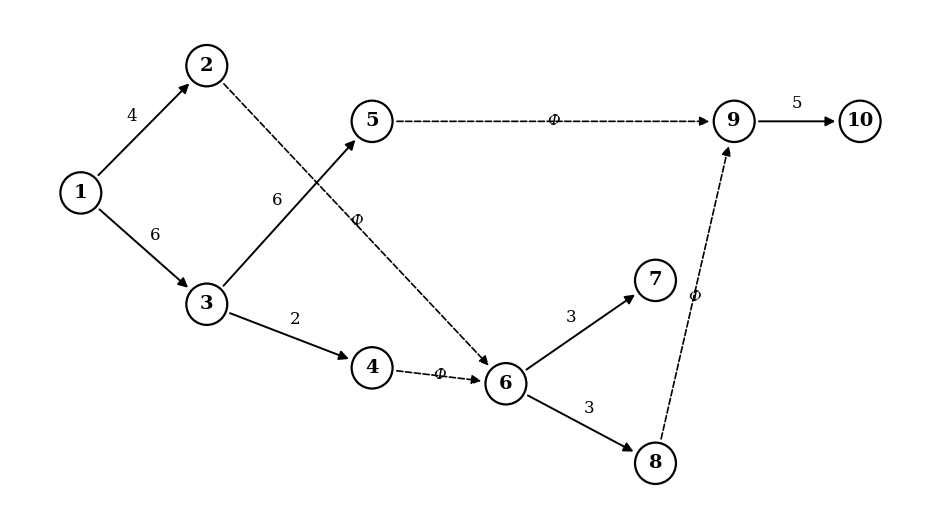

This figure's Python source: (Note: this script raises an exception after producing the figure.)
"""Generate network diagrams and Gantt charts (black & white)."""
import matplotlib
matplotlib.use('Agg')
import matplotlib.pyplot as plt
from matplotlib.patches import Circle, FancyArrowPatch
import matplotlib.font_manager as fm

plt.rcParams['font.family'] = 'DejaVu Serif'
plt.rcParams['font.size'] = 13
plt.rcParams['axes.linewidth'] = 1.0

def draw_network(pos, works, width=7.2, height=4.6, dpi=200, label_offset=0.10):
    fig, ax = plt.subplots(figsize=(width, height))
    ax.set_xlim(-0.5, 11.2)
    ax.set_ylim(0.0, 6.3)
    ax.axis('off')
    # events
    for e, (x, y) in pos.items():
        c = Circle((x, y), 0.26, fill=False, edgecolor='black', linewidth=1.6, zorder=6)
        ax.add_patch(c)
        ax.text(x, y, str(e), ha='center', va='center', fontsize=14, zorder=7, family='DejaVu Serif', fontweight='bold')
    # works
    for w in works:
        i, j, t, r = w[0], w[1], w[2], w[3]
        xi, yi = pos[i]; xj, yj = pos[j]
        is_fict = (t == 0)
        # arrow line from edge to edge
        import math
        dx = xj - xi; dy = yj - yi
        L = math.hypot(dx, dy)
        ux, uy = dx / L, dy / L
        start = (xi + ux * 0.28, yi + uy * 0.28)
        end = (xj - ux * 0.28, yj - uy * 0.28)
        ax.annotate('', xy=end, xytext=start,
                    arrowprops=dict(arrowstyle='-|>', lw=1.4 if not is_fict else 1.2,
                                    color='black', linestyle='--' if is_fict else '-',
                                    mutation_scale=14), zorder=4)
        if is_fict:
            label = w[4] if len(w) > 4 else 'Ф'
            ax.text((xi+xj)/2, (yi+yj)/2 + 0.06*(-uy), label, ha='center', va='center', fontsize=11, style='italic', color='black', zorder=5)
        else:
            label = f'{t},{r}' if r is not None else f'{t}'
            # perpendicular offset
            offx, offy = -uy * 0.22, ux * 0.22
            ax.text((xi+xj)/2 + offx, (yi+yj)/2 + offy, label, ha='center', va='center', fontsize=12, zorder=5,
                    bbox=dict(fc='white', ec='none', pad=1.2))
    fig.tight_layout()
    return fig

def save_net(fig, path, dpi=200):
    fig.savefig(path, dpi=dpi, bbox_inches='tight', facecolor='white', edgecolor='none')
    plt.close(fig)

# ---------------- 5.1(в) ----------------
def chart_5_1():
    pos = {
        1: (0.4, 4.0),
        2: (2.0, 5.6),
        3: (2.0, 2.6),
        4: (4.1, 1.8),
        5: (4.1, 4.9),
        6: (5.8, 1.6),
        7: (7.7, 2.9),
        8: (7.7, 0.6),
        9: (8.7, 4.9),
        10: (10.3, 4.9),
    }
    works = [
        (1, 2, 4, None, '1а'),   # 1a 1->2 dur4
        (1, 3, 6, None, '2а'),   # 2a
        (3, 4, 2, None, '3а'),   # 3a
        (3, 5, 6, None, '4а'),   # 4a
        (6, 7, 3, None, '5а'),   # 5a
        (6, 8, 3, None, '6а'),   # 6a
        (9, 10, 5, None, '7а'),  # 7a
        (2, 6, 0, None, 'Ф'), # фиктивная 2->6
        (4, 6, 0, None, 'Ф'), # фиктивная 4->6
        (5, 9, 0, None, 'Ф'), # фиктивная 5->9
        (8, 9, 0, None, 'Ф'), # фиктивная 8->9
    ]
    fig = draw_network(pos, works, width=9.6, height=5.4)
    save_net(fig, '/home/user/Verich/report_assets/net_5_1.png')

# ---------------- 5.3(в) ----------------
def chart_5_3():
    pos = {
        1: (0.5, 4.0),
        2: (2.4, 5.7),
        3: (2.4, 2.3),
        4: (4.6, 4.0),
        5: (6.6, 5.5),
        6: (8.6, 4.0),
    }
    works = [
        (1, 2, 6, None, '(1,2) 6'),   # 1a
        (1, 3, 13, None, '(1,3) 13'), # 2a
        (1, 4, 20, None, '(1,4) 20'), # 3a
        (2, 4, 9, None, '(2,4) 9'),   # 4a
        (2, 5, 14, None, '(2,5) 14'), # 5a
        (3, 4, 16, None, '(3,4) 16'), # 6a
        (3, 6, 15, None, '(3,6) 15'), # 7a
        (4, 5, 10, None, '(4,5) 10'), # 8a
        (4, 6, 17, None, '(4,6) 17'), # 9a
        (5, 6, 13, None, '(5,6) 13'), # 10a
    ]
    fig = draw_network(pos, works, width=7.4, height=5.0)
    save_net(fig, '/home/user/Verich/report_assets/net_5_3.png')

# ---------------- 5.5(в) ----------------
def chart_5_5():
    pos = {
        1: (0.6, 3.4),
        2: (2.6, 1.7),
        3: (4.7, 3.6),
        4: (6.6, 5.2),
        5: (8.3, 3.6),
    }
    works = [
        (1, 2, 15, None, '(1,2) 15'),
        (1, 3, 8, None, '(1,3) 8'),
        (1, 4, 7, None, '(1,4) 7'),
        (2, 3, 5, None, '(2,3) 5'),
        (3, 4, 13, None, '(3,4) 13'),
        (3, 5, 11, None, '(3,5) 11'),
        (4, 5, 7, None, '(4,5) 7'),
    ]
    fig = draw_network(pos, works, width=7.4, height=4.8)
    save_net(fig, '/home/user/Verich/report_assets/net_5_5.png')

# ---------------- 5.8(в) ----------------
def chart_5_8():
    pos = {
        1: (0.6, 3.6),
        2: (2.6, 4.9),
        3: (2.6, 2.3),
        4: (5.8, 5.5),
        5: (6.9, 3.2),
    }
    works = [
        (1, 2, 6, None, '(1,2) 6'),
        (1, 3, 11, None, '(1,3) 11'),
        (2, 3, 4, None, '(2,3) 4'),
        (2, 4, 7, None, '(2,4) 7'),
        (2, 5, 9, None, '(2,5) 9'),
        (3, 5, 3, None, '(3,5) 3'),
        (4, 5, 8, None, '(4,5) 8'),
    ]
    fig = draw_network(pos, works, width=7.0, height=4.6)
    save_net(fig, '/home/user/Verich/report_assets/net_5_8.png')

# ---------------- 5.16(в) ----------------
def chart_5_16():
    pos = {
        1: (0.6, 3.8),
        2: (2.6, 5.7),
        3: (2.6, 1.9),
        4: (5.4, 3.7),
        5: (8.2, 3.8),
    }
    works = [
        (1, 2, 4, 8, None),   # 1a
        (1, 3, 6, 5, None),   # 2a
        (1, 4, 8, 9, None),   # 3a
        (2, 4, 2, 10, None),  # 4a
        (2, 5, 5, 4, None),   # 5a
        (3, 4, 2, 1, None),   # 6a
        (3, 5, 3, 2, None),   # 7a
        (4, 5, 4, 12, None),  # 8a
    ]
    fig = draw_network(pos, works, width=7.4, height=4.7)
    save_net(fig, '/home/user/Verich/report_assets/net_5_16.png')

# ---------------- 5.1(в) Gantt ----------------
def chart_gantt_5_1():
    # works: (label, start, dur, is_fict)
    works = [
        ('1а', 0, 4, False),
        ('2а', 0, 6, False),
        ('3а', 6, 2, False),
        ('4а', 6, 6, False),
        ('5а', 8, 3, False),
        ('6а', 8, 3, False),
        ('7а', 12, 5, False),
        ('Ф(2,6)', 4, 4, True),
        ('Ф(4,6)', 8, 0, True),
        ('Ф(5,9)', 12, 0, True),
        ('Ф(8,9)', 11, 1, True),
    ]
    fig, ax = plt.subplots(figsize=(10.5, 6.4))
    ax.set_xlim(-0.6, 18)
    ax.set_ylim(-0.6, len(works) + 0.4)
    # time axis
    ax.set_xticks(range(0, 18, 1))
    ax.set_xticklabels([str(i) for i in range(0, 18, 1)], fontsize=9)
    ax.set_yticks(range(len(works)))
    ax.set_yticklabels([w[0] for w in works][::-1], fontsize=12, family='DejaVu Serif')
    ax.grid(axis='x', color='0.82', linewidth=0.6, linestyle=':')
    for i, (label, start, dur, is_fict) in enumerate(works):
        y = len(works) - 1 - i
        if is_fict:
            if dur > 0:
                ax.plot([start, start + dur], [y, y], color='black', linewidth=1.2, linestyle='--', zorder=5)
                ax.plot(start, y, marker='o', markersize=4, color='black', zorder=6)
                ax.plot(start + dur, y, marker='o', markersize=4, color='black', zorder=6)
            else:
                ax.plot(start, y, marker='o', markersize=6, color='black', zorder=6)
        else:
            ax.barh(y, dur, left=start, height=0.52, color='black', edgecolor='black', zorder=5)
            ax.text(start + dur / 2, y, str(dur), va='center', ha='center', color='white', fontsize=11, zorder=6, family='DejaVu Serif', fontweight='bold')
    ax.set_xlabel('t', fontsize=14, family='DejaVu Serif')
    ax.tick_params(axis='y', length=0)
    for s in ['top', 'right', 'left']:
        ax.spines[s].set_visible(False)
    ax.spines['bottom'].set_linewidth(1.2)
    ax.set_title('Линейный график проекта (рис. 1)', fontsize=15, family='DejaVu Serif', fontweight='bold')
    fig.tight_layout()
    fig.savefig('/home/user/Verich/report_assets/gantt_5_1.png', dpi=200, bbox_inches='tight', facecolor='white')
    plt.close(fig)

# ---------------- 5.16(в) Gantt ----------------
def chart_gantt_5_16(schedule, out_path, title):
    # schedule: list of (label, [intervals], dur, r)
    works = schedule
    fig, ax = plt.subplots(figsize=(11.5, 4.6 + len(works) * 0.34))
    ax.set_xlim(-0.5, 17.2)
    ax.set_ylim(-0.7, len(works) + 0.35)
    ax.set_xticks(range(0, 18, 1))
    ax.set_xticklabels([str(i) for i in range(0, 18, 1)], fontsize=10)
    ax.set_yticks(range(len(works)))
    ax.set_yticklabels([w[0] for w in works][::-1], fontsize=12.5, family='DejaVu Serif')
    ax.grid(axis='x', color='0.82', linewidth=0.6, linestyle=':')
    for i, (label, intervals, dur, r) in enumerate(works):
        y = len(works) - 1 - i
        for a, b in intervals:
            ax.barh(y, b - a, left=a, height=0.52, color='black', edgecolor='black', zorder=5)
        ax.text(-0.25, y, f'{r}', ha='right', va='center', fontsize=11, family='DejaVu Serif', style='italic', color='black')
    ax.set_xlabel('t', fontsize=14, family='DejaVu Serif')
    ax.tick_params(axis='y', length=0)
    for s in ['top', 'right', 'left']:
        ax.spines[s].set_visible(False)
    ax.spines['bottom'].set_linewidth(1.2)
    ax.set_title(title, fontsize=15, family='DejaVu Serif', fontweight='bold')
    fig.tight_layout()
    fig.savefig(out_path, dpi=200, bbox_inches='tight', facecolor='white')
    plt.close(fig)

if __name__ == '__main__':
    chart_5_1()
    chart_5_3()
    chart_5_5()
    chart_5_8()
    chart_5_16()
    chart_gantt_5_1()
    # 5.16(в) non-interruptible schedule (T=16)
    sched_a = [
        ('(1,2)', [(0, 4)], 4, 8),
        ('(1,3)', [(4, 10)], 6, 5),
        ('(1,4)', [(0, 8)], 8, 9),
        ('(2,4)', [(10, 12)], 2, 10),
        ('(2,5)', [(8, 13)], 5, 4),
        ('(3,4)', [(10, 12)], 2, 1),
        ('(3,5)', [(11, 14)], 3, 2),
        ('(4,5)', [(12, 16)], 4, 12),
    ]
    chart_gantt_5_16(sched_a, '/home/user/Verich/report_assets/gantt_5_16a.png', 'Линейный график проекта (а) – работы не допускают перерыва (T=16)')
    # 5.16(в) interruptible schedule (T=15)
    sched_b = [
        ('(1,2)', [(0, 4)], 4, 8),
        ('(1,3)', [(2, 3), (4, 9)], 6, 5),
        ('(1,4)', [(0, 2), (3, 9)], 8, 9),
        ('(2,4)', [(9, 11)], 2, 10),
        ('(2,5)', [(10, 15)], 5, 4),
        ('(3,4)', [(9, 11)], 2, 1),
        ('(3,5)', [(12, 15)], 3, 2),
        ('(4,5)', [(11, 15)], 4, 12),
    ]
    chart_gantt_5_16(sched_b, '/home/user/Verich/report_assets/gantt_5_16b.png', 'Линейный график проекта (б) – работы допускают разрыв (T=15)')
    print('all charts done')
